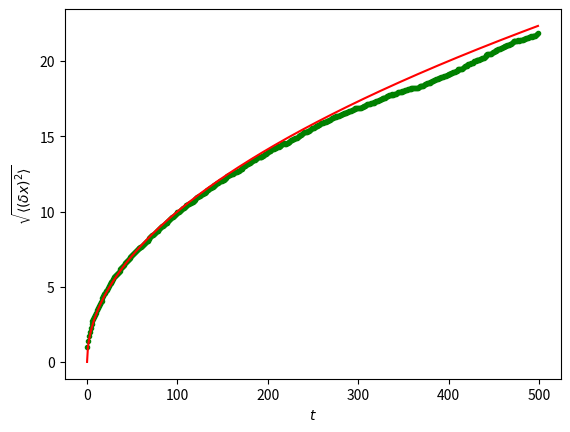

Generate this figure with matplotlib:
import matplotlib.pyplot as plt
import numpy as np

n_person = 2000
n_times = 500
t = np.arange(n_times)
# 创建-1 和 1两种类型元素表示输赢序列
steps = 2 * np.random.random_integers(0, 1, (n_person, n_times)) - 1
amount = np.cumsum(steps, axis=1)
sd_amount = amount ** 2
mean_sd_amount = sd_amount.mean(axis=0)

plt.xlabel(r"$t$")
plt.ylabel(r"$\sqrt{\langle (\delta x)^2 \rangle}$")
plt.plot(t, np.sqrt(mean_sd_amount), 'g.', t, np.sqrt(t), 'r-')
plt.show()